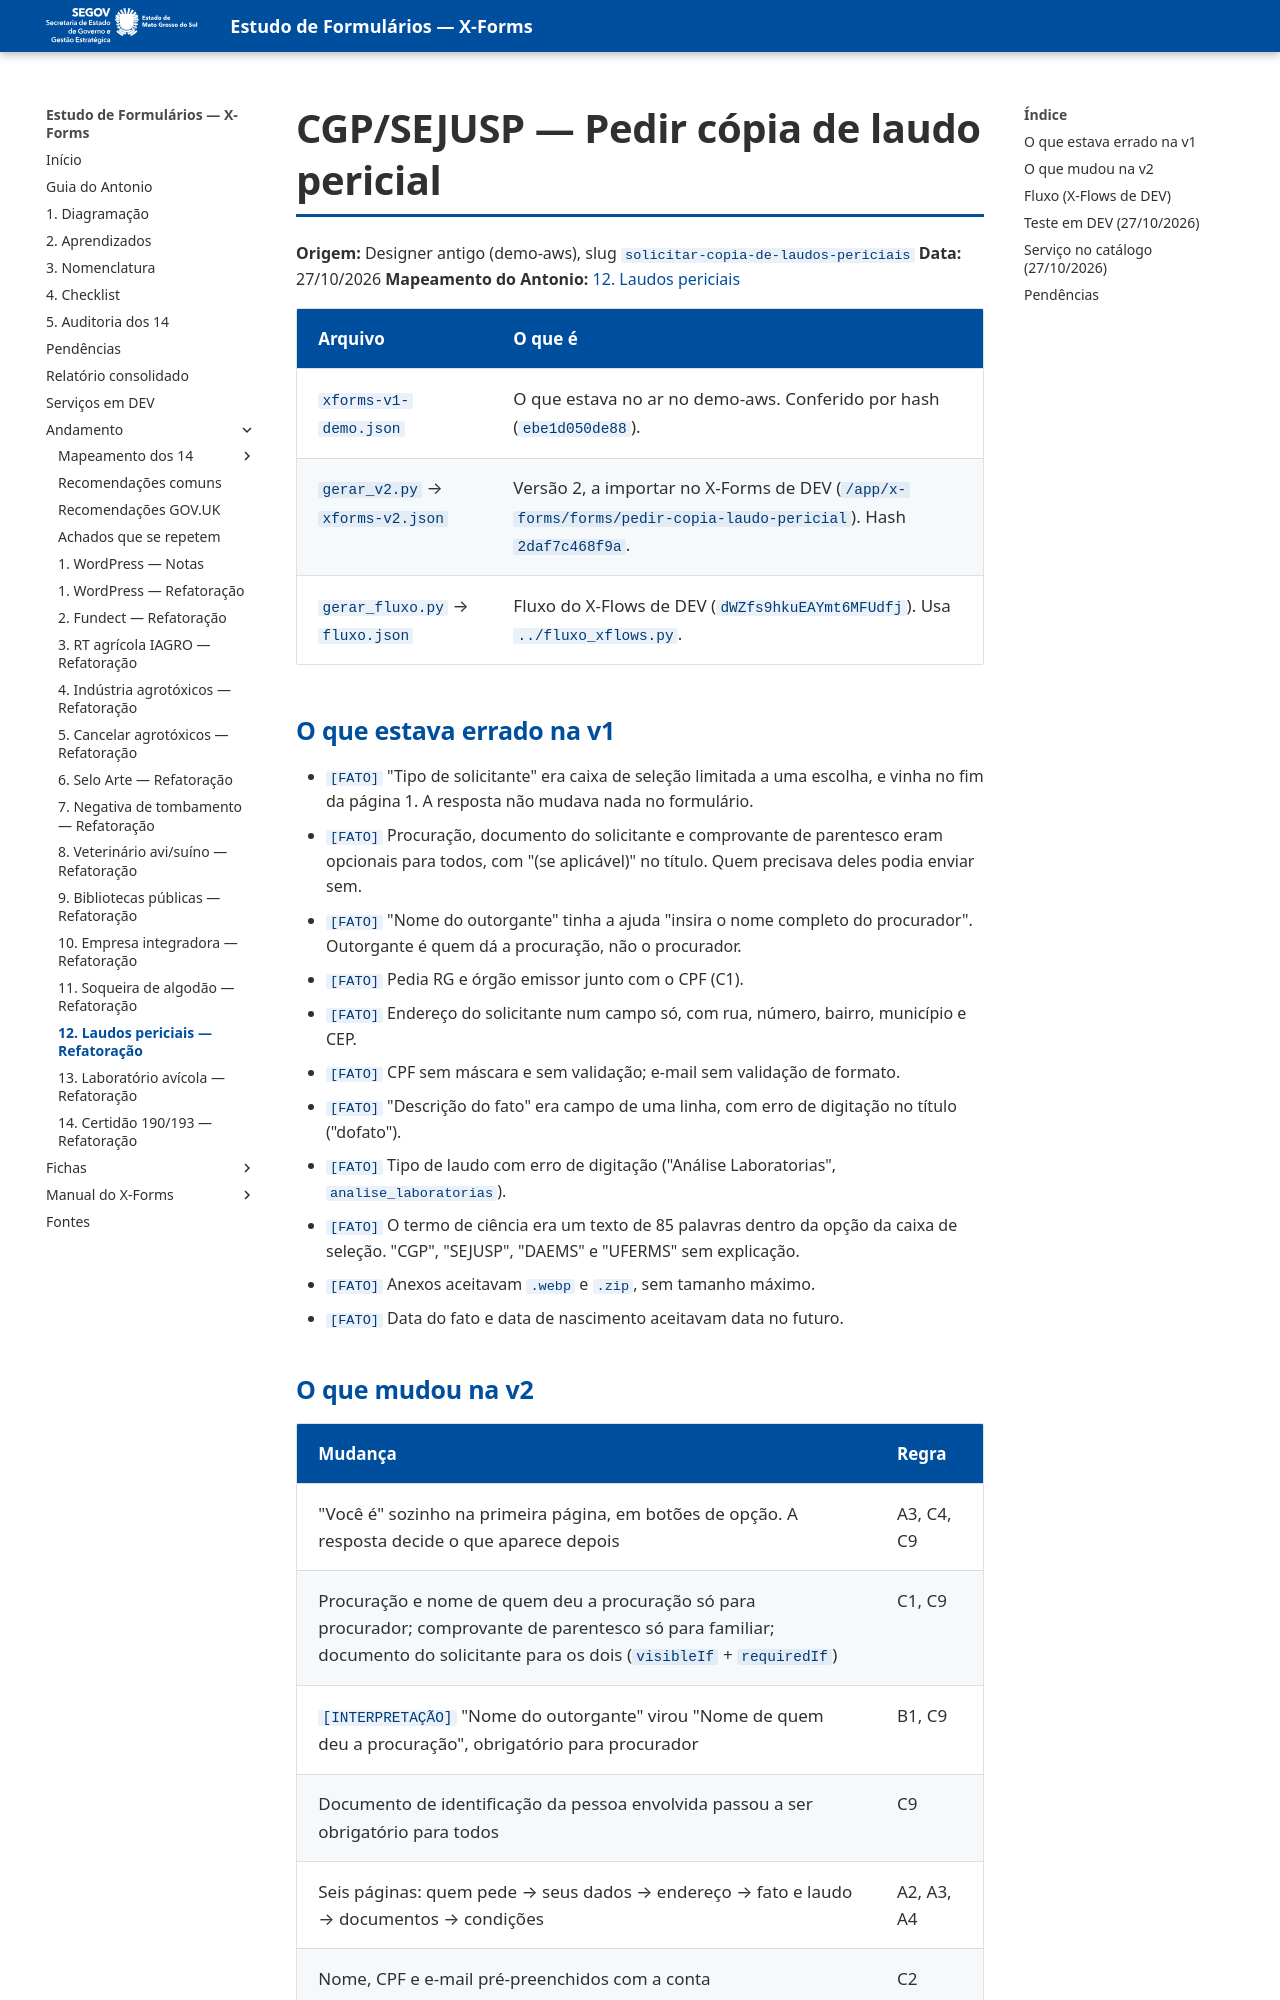

repository: fabioramos-02/estudo-formularios · page: andamento/12-laudos-periciais/notas/index.html · generator: mkdocs

# CGP/SEJUSP — Pedir cópia de laudo pericial

**Origem:** Designer antigo (demo-aws), slug `solicitar-copia-de-laudos-periciais`
**Data:** 27/10/2026
**Mapeamento do Antonio:** [12. Laudos periciais](../mapeamento/12-laudos-periciais.md)

| Arquivo | O que é |
|---|---|
| `xforms-v1-demo.json` | O que estava no ar no demo-aws. Conferido por hash (`ebe1d050de88`). |
| `gerar_v2.py` → `xforms-v2.json` | Versão 2, a importar no X-Forms de DEV (`/app/x-forms/forms/pedir-copia-laudo-pericial`). Hash `2daf7c468f9a`. |
| `gerar_fluxo.py` → `fluxo.json` | Fluxo do X-Flows de DEV (`dWZfs9hkuEAYmt6MFUdfj`). Usa `../fluxo_xflows.py`. |

## O que estava errado na v1

- `[FATO]` "Tipo de solicitante" era caixa de seleção limitada a uma escolha, e vinha no fim da página 1.
  A resposta não mudava nada no formulário.
- `[FATO]` Procuração, documento do solicitante e comprovante de parentesco eram opcionais para todos,
  com "(se aplicável)" no título. Quem precisava deles podia enviar sem.
- `[FATO]` "Nome do outorgante" tinha a ajuda "insira o nome completo do procurador". Outorgante é quem
  dá a procuração, não o procurador.
- `[FATO]` Pedia RG e órgão emissor junto com o CPF (C1).
- `[FATO]` Endereço do solicitante num campo só, com rua, número, bairro, município e CEP.
- `[FATO]` CPF sem máscara e sem validação; e-mail sem validação de formato.
- `[FATO]` "Descrição do fato" era campo de uma linha, com erro de digitação no título ("dofato").
- `[FATO]` Tipo de laudo com erro de digitação ("Análise Laboratorias", `analise_laboratorias`).
- `[FATO]` O termo de ciência era um texto de 85 palavras dentro da opção da caixa de seleção.
  "CGP", "SEJUSP", "DAEMS" e "UFERMS" sem explicação.
- `[FATO]` Anexos aceitavam `.webp` e `.zip`, sem tamanho máximo.
- `[FATO]` Data do fato e data de nascimento aceitavam data no futuro.
